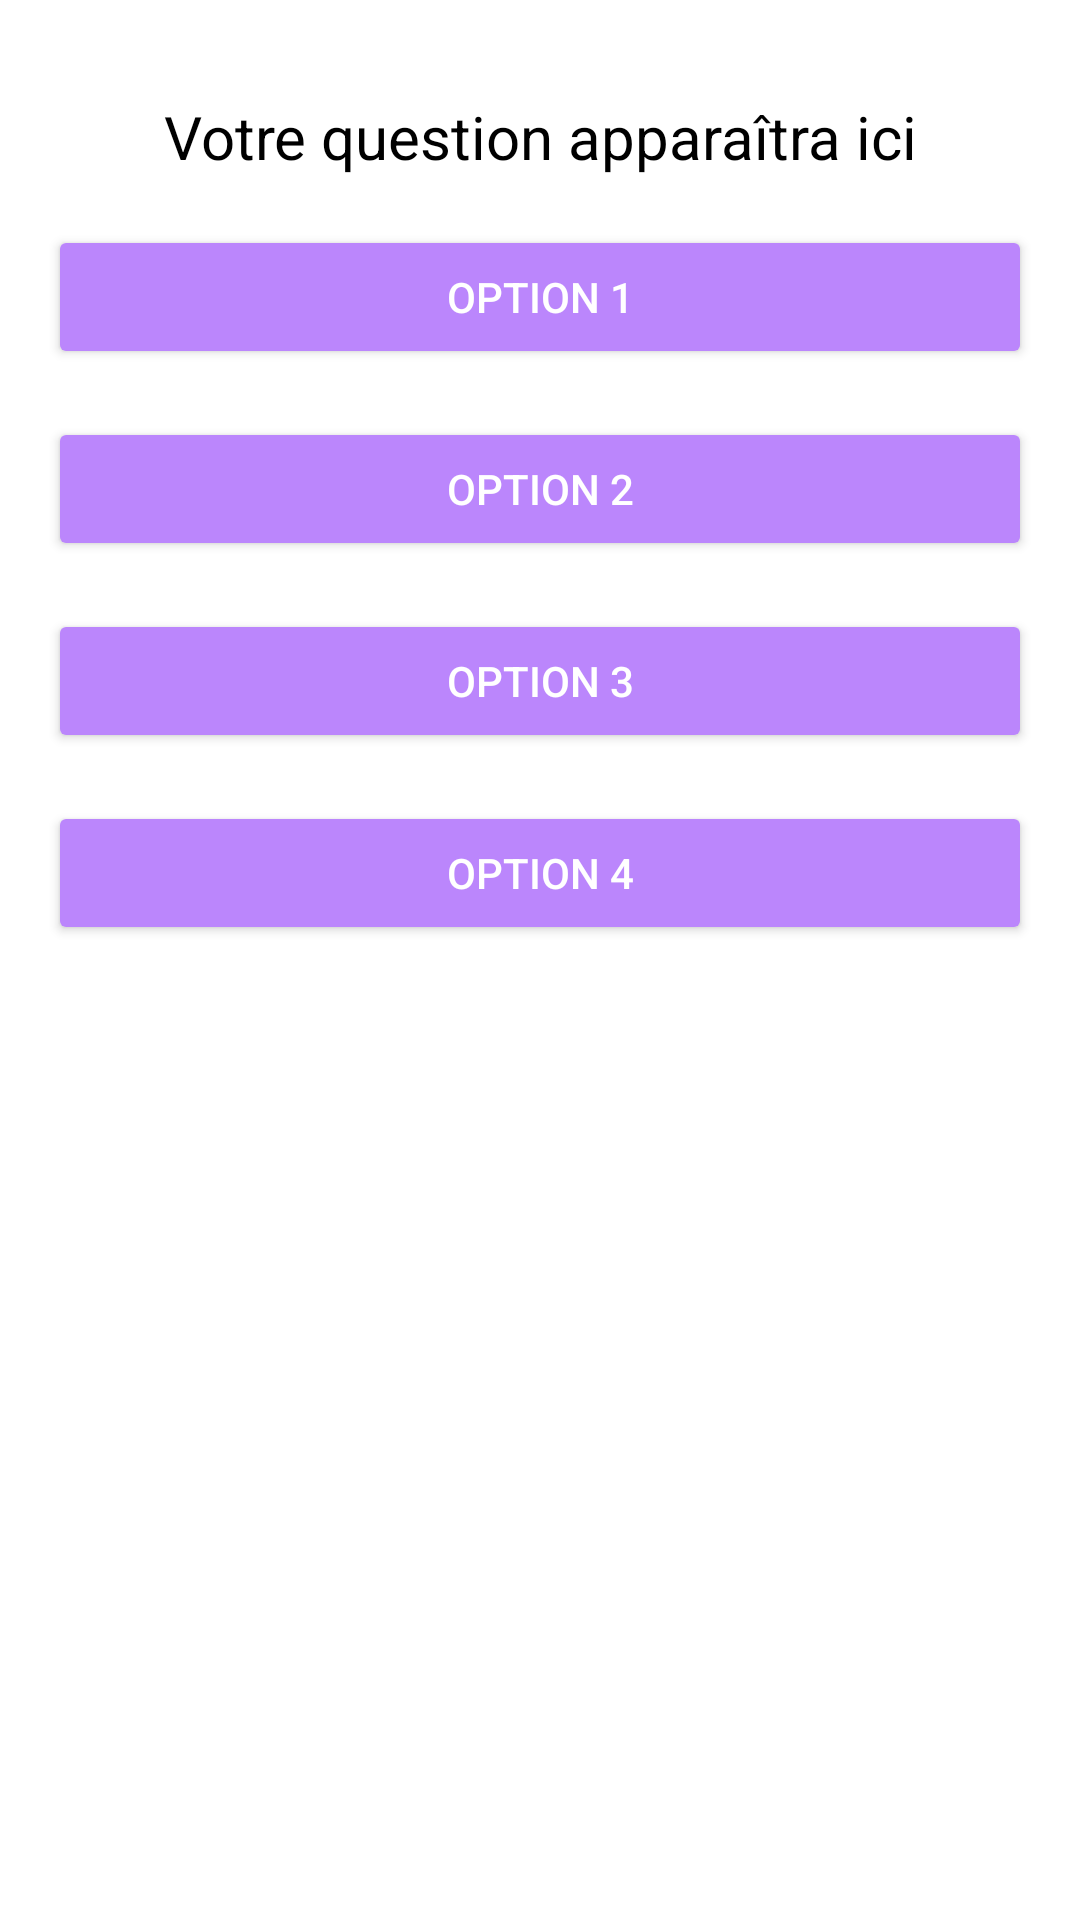

Reconstruct the res/layout file that produces this screen, plus the resources it refers to.
<!-- AndroidManifest.xml: application theme Theme.AppCompat.Light.NoActionBar -->
<!-- res/layout/activity_quiz.xml -->
<?xml version="1.0" encoding="utf-8"?>
<androidx.constraintlayout.widget.ConstraintLayout
    xmlns:android="http://schemas.android.com/apk/res/android"
    xmlns:app="http://schemas.android.com/apk/res-auto"
    android:layout_width="match_parent"
    android:layout_height="match_parent"
    android:padding="16dp"
    android:background="@color/white">

    
    <TextView
        android:id="@+id/questionTextView"
        android:layout_width="0dp"
        android:layout_height="wrap_content"
        android:text="Votre question apparaîtra ici"
        android:textSize="20sp"
        android:textColor="@color/black"
        android:gravity="center"
        app:layout_constraintTop_toTopOf="parent"
        app:layout_constraintLeft_toLeftOf="parent"
        app:layout_constraintRight_toRightOf="parent"
        android:layout_marginTop="16dp"/>

    
    <Button
        android:id="@+id/optionButton1"
        android:layout_width="0dp"
        android:layout_height="wrap_content"
        android:text="Option 1"
        android:backgroundTint="@color/purple_200"
        android:textColor="@color/white"
        app:layout_constraintTop_toBottomOf="@id/questionTextView"
        app:layout_constraintLeft_toLeftOf="parent"
        app:layout_constraintRight_toRightOf="parent"
        android:layout_marginTop="16dp"/>

    
    <Button
        android:id="@+id/optionButton2"
        android:layout_width="0dp"
        android:layout_height="wrap_content"
        android:text="Option 2"
        android:backgroundTint="@color/purple_200"
        android:textColor="@color/white"
        app:layout_constraintTop_toBottomOf="@id/optionButton1"
        app:layout_constraintLeft_toLeftOf="parent"
        app:layout_constraintRight_toRightOf="parent"
        android:layout_marginTop="16dp"/>

    
    <Button
        android:id="@+id/optionButton3"
        android:layout_width="0dp"
        android:layout_height="wrap_content"
        android:text="Option 3"
        android:backgroundTint="@color/purple_200"
        android:textColor="@color/white"
        app:layout_constraintTop_toBottomOf="@id/optionButton2"
        app:layout_constraintLeft_toLeftOf="parent"
        app:layout_constraintRight_toRightOf="parent"
        android:layout_marginTop="16dp"/>

    
    <Button
        android:id="@+id/optionButton4"
        android:layout_width="0dp"
        android:layout_height="wrap_content"
        android:text="Option 4"
        android:backgroundTint="@color/purple_200"
        android:textColor="@color/white"
        app:layout_constraintTop_toBottomOf="@id/optionButton3"
        app:layout_constraintLeft_toLeftOf="parent"
        app:layout_constraintRight_toRightOf="parent"
        android:layout_marginTop="16dp"/>
</androidx.constraintlayout.widget.ConstraintLayout>
<!-- resources referenced by this layout -->
<resources>
  <color name="black">#000000</color>
  <color name="purple_200">#BB86FC</color>
  <color name="white">#FFFFFF</color>
</resources>
